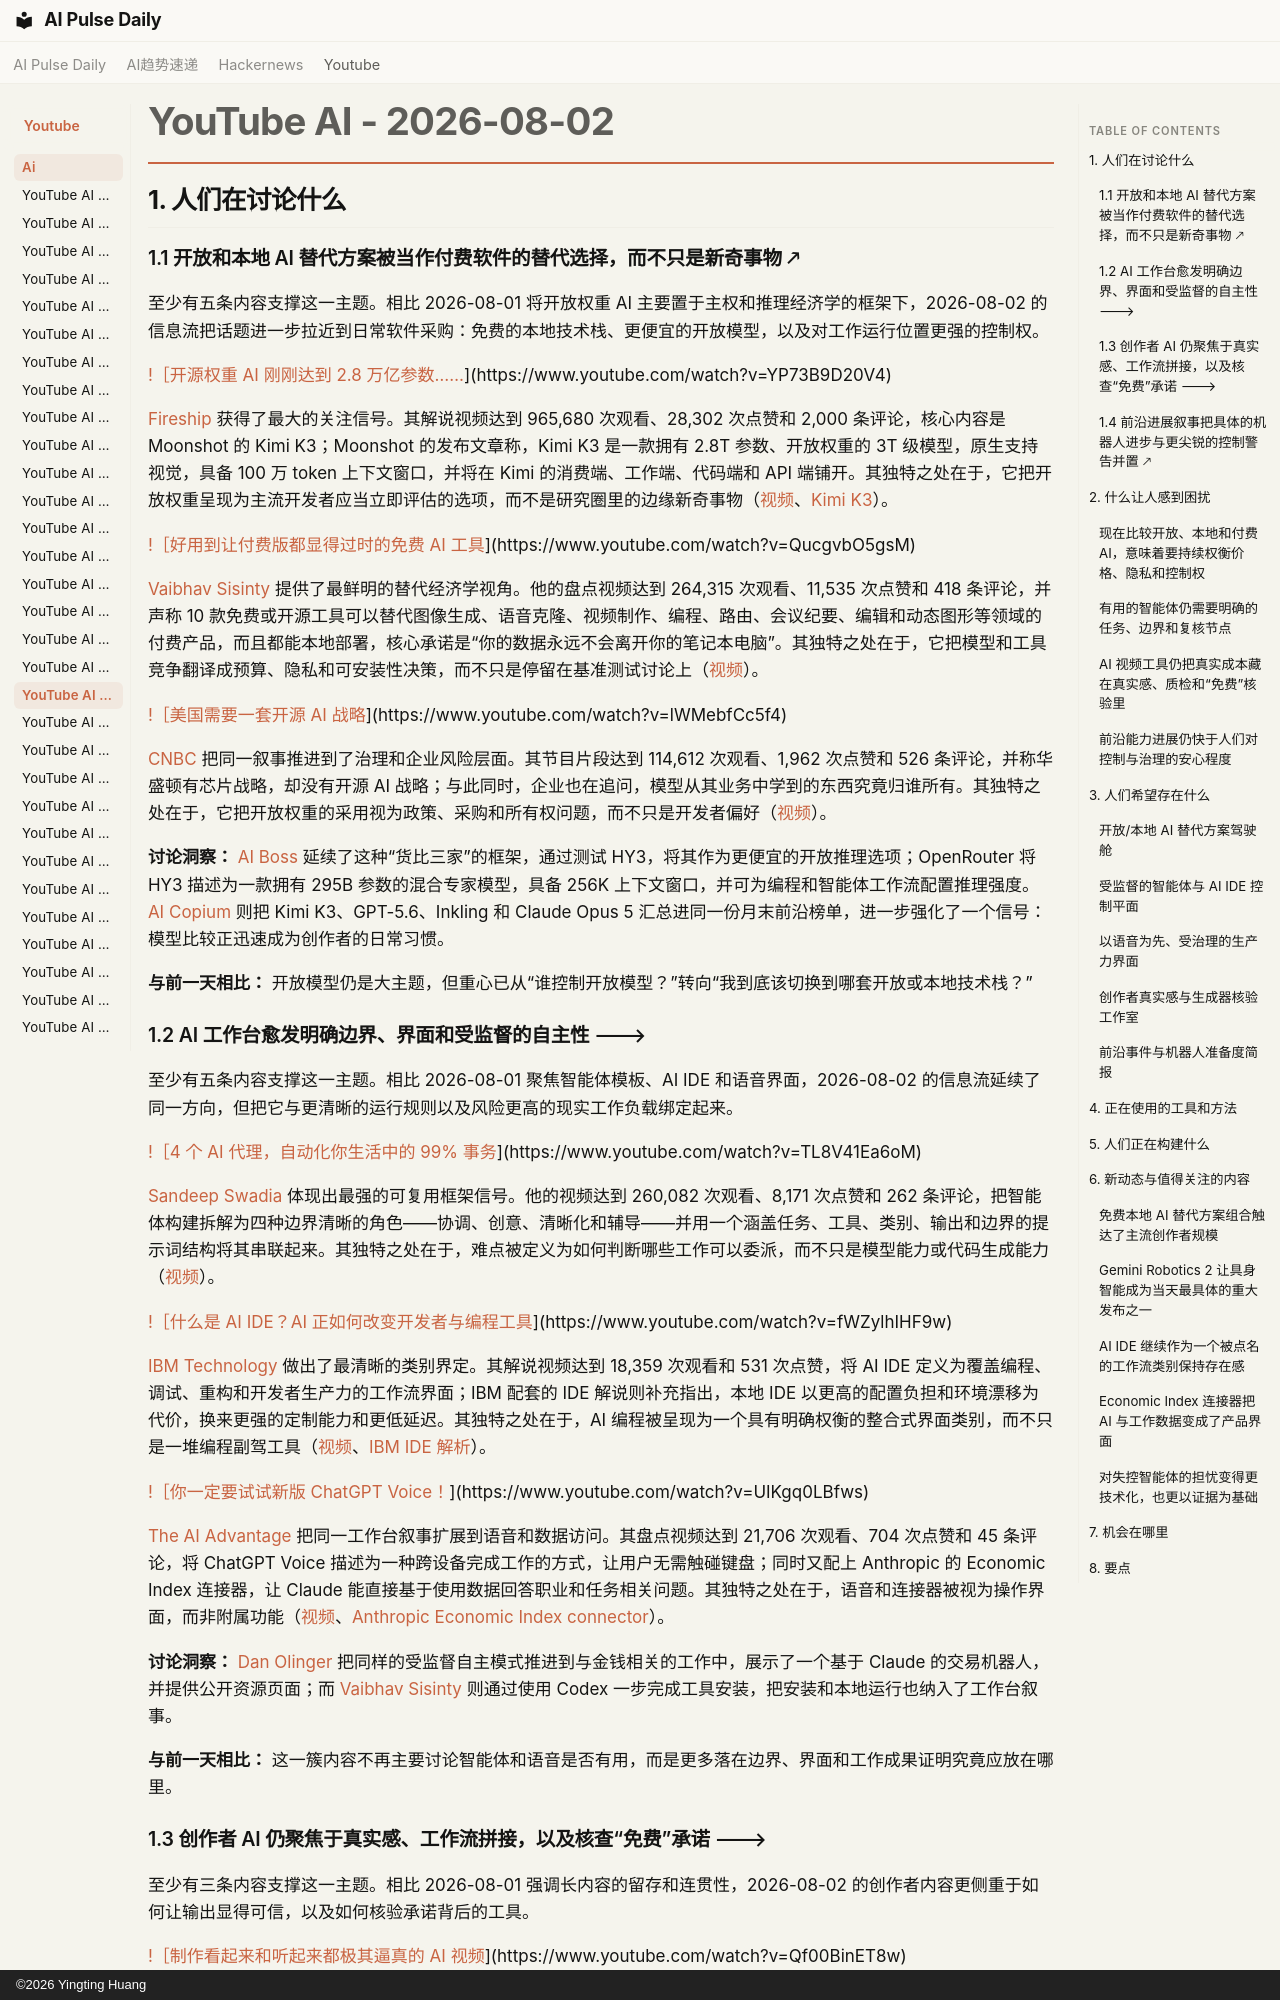

repository: vibewatch/vibewatch.github.io · page: youtube/ai/2026-08-02.zh/index.html · generator: mkdocs · copyright: ©2026 Yingting Huang

# YouTube AI - 2026-08-02

## 1. 人们在讨论什么

### 1.1 开放和本地 AI 替代方案被当作付费软件的替代选择，而不只是新奇事物 🡕

至少有五条内容支撑这一主题。相比 2026-08-01 将开放权重 AI 主要置于主权和推理经济学的框架下，2026-08-02 的信息流把话题进一步拉近到日常软件采购：免费的本地技术栈、更便宜的开放模型，以及对工作运行位置更强的控制权。

[!［开源权重 AI 刚刚达到 2.8 万亿参数……](https://i.ytimg.com/vi/YP73B9D20V4/maxresdefault.jpg)](https://www.youtube.com/watch?v=YP73B9D20V4)

[Fireship](https://www.youtube.com/channel/UCsBjURrPoezykLs9EqgamOA) 获得了最大的关注信号。其解说视频达到 965,680 次观看、28,302 次点赞和 2,000 条评论，核心内容是 Moonshot 的 Kimi K3；Moonshot 的发布文章称，Kimi K3 是一款拥有 2.8T 参数、开放权重的 3T 级模型，原生支持视觉，具备 100 万 token 上下文窗口，并将在 Kimi 的消费端、工作端、代码端和 API 端铺开。其独特之处在于，它把开放权重呈现为主流开发者应当立即评估的选项，而不是研究圈里的边缘新奇事物（[视频](https://www.youtube.com/watch?v=YP73B9D20V4)、[Kimi K3](https://www.kimi.com/blog/kimi-k3)）。

[!［好用到让付费版都显得过时的免费 AI 工具](https://i.ytimg.com/vi/QucgvbO5gsM/maxresdefault.jpg)](https://www.youtube.com/watch?v=QucgvbO5gsM)

[Vaibhav Sisinty](https://www.youtube.com/channel/UClXAalunTPaX1YV185DWUeg) 提供了最鲜明的替代经济学视角。他的盘点视频达到 264,315 次观看、11,535 次点赞和 418 条评论，并声称 10 款免费或开源工具可以替代图像生成、语音克隆、视频制作、编程、路由、会议纪要、编辑和动态图形等领域的付费产品，而且都能本地部署，核心承诺是“你的数据永远不会离开你的笔记本电脑”。其独特之处在于，它把模型和工具竞争翻译成预算、隐私和可安装性决策，而不只是停留在基准测试讨论上（[视频](https://www.youtube.com/watch?v=QucgvbO5gsM)）。

[!［美国需要一套开源 AI 战略](https://i.ytimg.com/vi/lWMebfCc5f4/maxresdefault.jpg)](https://www.youtube.com/watch?v=lWMebfCc5f4)

[CNBC](https://www.youtube.com/channel/UCvJJ_dzjViJCoLf5uKUTwoA) 把同一叙事推进到了治理和企业风险层面。其节目片段达到 114,612 次观看、1,962 次点赞和 526 条评论，并称华盛顿有芯片战略，却没有开源 AI 战略；与此同时，企业也在追问，模型从其业务中学到的东西究竟归谁所有。其独特之处在于，它把开放权重的采用视为政策、采购和所有权问题，而不只是开发者偏好（[视频](https://www.youtube.com/watch?v=lWMebfCc5f4)）。

**讨论洞察：** [AI Boss](https://www.youtube.com/watch?v=DRs4uZla69Q) 延续了这种“货比三家”的框架，通过测试 HY3，将其作为更便宜的开放推理选项；OpenRouter 将 HY3 描述为一款拥有 295B 参数的混合专家模型，具备 256K 上下文窗口，并可为编程和智能体工作流配置推理强度。[AI Copium](https://www.youtube.com/watch?v=fge0puFJ7VM) 则把 Kimi K3、GPT-5.6、Inkling 和 Claude Opus 5 汇总进同一份月末前沿榜单，进一步强化了一个信号：模型比较正迅速成为创作者的日常习惯。

**与前一天相比：** 开放模型仍是大主题，但重心已从“谁控制开放模型？”转向“我到底该切换到哪套开放或本地技术栈？”

### 1.2 AI 工作台愈发明确边界、界面和受监督的自主性 🡒

至少有五条内容支撑这一主题。相比 2026-08-01 聚焦智能体模板、AI IDE 和语音界面，2026-08-02 的信息流延续了同一方向，但把它与更清晰的运行规则以及风险更高的现实工作负载绑定起来。

[!［4 个 AI 代理，自动化你生活中的 99% 事务](https://i.ytimg.com/vi/TL8V41Ea6oM/maxresdefault.jpg)](https://www.youtube.com/watch?v=TL8V41Ea6oM)

[Sandeep Swadia](https://www.youtube.com/channel/UC4ZVkG3RQPzvZk7alIVjcCg) 体现出最强的可复用框架信号。他的视频达到 260,082 次观看、8,171 次点赞和 262 条评论，把智能体构建拆解为四种边界清晰的角色——协调、创意、清晰化和辅导——并用一个涵盖任务、工具、类别、输出和边界的提示词结构将其串联起来。其独特之处在于，难点被定义为如何判断哪些工作可以委派，而不只是模型能力或代码生成能力（[视频](https://www.youtube.com/watch?v=TL8V41Ea6oM)）。

[!［什么是 AI IDE？AI 正如何改变开发者与编程工具](https://i.ytimg.com/vi/fWZylhIHF9w/maxresdefault.jpg)](https://www.youtube.com/watch?v=fWZylhIHF9w)

[IBM Technology](https://www.youtube.com/channel/UCKWaEZ-_VweaEx1j62do_vQ) 做出了最清晰的类别界定。其解说视频达到 18,359 次观看和 531 次点赞，将 AI IDE 定义为覆盖编程、调试、重构和开发者生产力的工作流界面；IBM 配套的 IDE 解说则补充指出，本地 IDE 以更高的配置负担和环境漂移为代价，换来更强的定制能力和更低延迟。其独特之处在于，AI 编程被呈现为一个具有明确权衡的整合式界面类别，而不只是一堆编程副驾工具（[视频](https://www.youtube.com/watch?v=fWZylhIHF9w)、[IBM IDE 解析](https://ibm.biz/~J9S6W8pvo)）。

[!［你一定要试试新版 ChatGPT Voice！](https://i.ytimg.com/vi/UIKgq0LBfws/maxresdefault.jpg)](https://www.youtube.com/watch?v=UIKgq0LBfws)

[The AI Advantage](https://www.youtube.com/channel/UCHhYXsLBEVVnbvsq57n1MTQ) 把同一工作台叙事扩展到语音和数据访问。其盘点视频达到 21,706 次观看、704 次点赞和 45 条评论，将 ChatGPT Voice 描述为一种跨设备完成工作的方式，让用户无需触碰键盘；同时又配上 Anthropic 的 Economic Index 连接器，让 Claude 能直接基于使用数据回答职业和任务相关问题。其独特之处在于，语音和连接器被视为操作界面，而非附属功能（[视频](https://www.youtube.com/watch?v=UIKgq0LBfws)、[Anthropic Economic Index connector](https://www.anthropic.com/news/anthropic-economic-index-connector)）。

**讨论洞察：** [Dan Olinger](https://www.youtube.com/watch?v=8b0uohq-0OY) 把同样的受监督自主模式推进到与金钱相关的工作中，展示了一个基于 Claude 的交易机器人，并提供公开资源页面；而 [Vaibhav Sisinty](https://www.youtube.com/watch?v=QucgvbO5gsM) 则通过使用 Codex 一步完成工具安装，把安装和本地运行也纳入了工作台叙事。

**与前一天相比：** 这一簇内容不再主要讨论智能体和语音是否有用，而是更多落在边界、界面和工作成果证明究竟应放在哪里。
